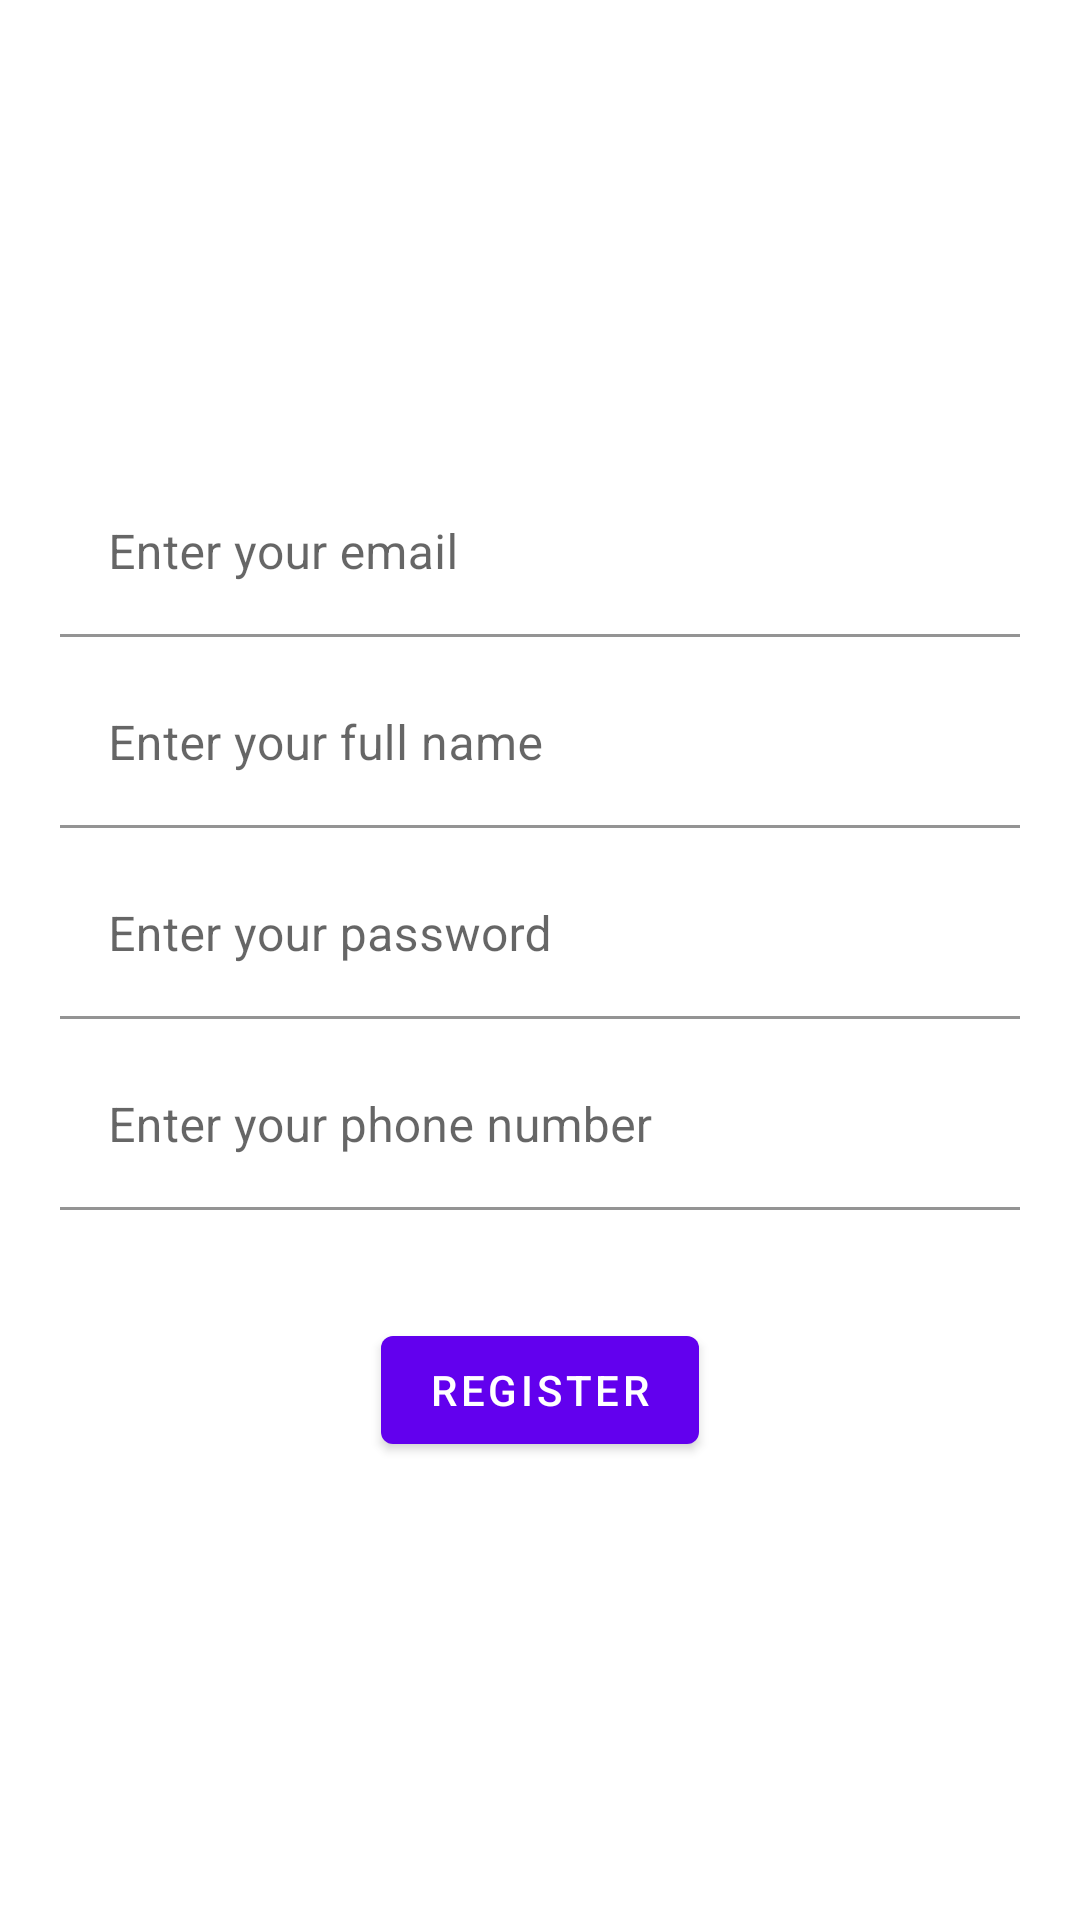

Here is an Android app screen rendered from its layout file. Give the layout XML and the strings, colors and styles it references.
<!-- AndroidManifest.xml: application theme Theme.FindMyPet -->
<!-- res/layout/newuser_register_fragment.xml -->
<?xml version="1.0" encoding="utf-8"?>
<androidx.constraintlayout.widget.ConstraintLayout xmlns:android="http://schemas.android.com/apk/res/android"
    xmlns:app="http://schemas.android.com/apk/res-auto"
    xmlns:tools="http://schemas.android.com/tools"
    android:layout_width="match_parent"
    android:layout_height="match_parent"
    android:paddingLeft="16dp"
    android:paddingRight="16dp">

    <com.google.android.material.button.MaterialButton
        android:id="@+id/fragment_newuser_register_button"
        android:layout_width="wrap_content"
        android:layout_height="wrap_content"
        android:layout_marginTop="32dp"
        android:text="@string/register"
        app:layout_constraintBottom_toBottomOf="parent"
        app:layout_constraintEnd_toEndOf="parent"
        app:layout_constraintStart_toStartOf="parent"
        app:layout_constraintTop_toBottomOf="@+id/newuser_phone_layout_fragment" />

    <com.google.android.material.textfield.TextInputLayout
        android:id="@+id/newuser_phone_layout_fragment"
        android:layout_width="match_parent"
        android:layout_height="wrap_content"
        android:gravity="center_horizontal"
        android:hint="@string/enter_your_phone_number"
        android:layout_margin="4dp"
        app:layout_constraintBottom_toTopOf="@+id/fragment_newuser_register_button"
        app:layout_constraintEnd_toEndOf="parent"
        app:layout_constraintHorizontal_bias="0.5"
        app:layout_constraintStart_toStartOf="parent"
        app:layout_constraintTop_toBottomOf="@+id/newuser_password_layout_fragment">

        <com.google.android.material.textfield.TextInputEditText
            android:id="@+id/newuser_phone_fragment"
            android:layout_width="match_parent"
            android:layout_height="wrap_content"
            android:background="@color/white"
            android:inputType="number"
            android:maxLines="1" />
    </com.google.android.material.textfield.TextInputLayout>

    <com.google.android.material.textfield.TextInputLayout
        android:id="@+id/newuser_name_layout_fragment"
        android:layout_width="match_parent"
        android:layout_height="wrap_content"
        android:layout_margin="4dp"
        android:gravity="center_horizontal"
        android:hint="@string/enter_your_name"
        app:layout_constraintBottom_toTopOf="@+id/newuser_password_layout_fragment"
        app:layout_constraintEnd_toEndOf="parent"
        app:layout_constraintHorizontal_bias="0.5"
        app:layout_constraintStart_toStartOf="parent"
        app:layout_constraintTop_toBottomOf="@+id/newuser_email_layout_fragment">

        <com.google.android.material.textfield.TextInputEditText
            android:id="@+id/newuser_name_fragment"
            android:layout_width="match_parent"
            android:layout_height="wrap_content"
            android:background="@color/white"
            android:inputType="textPersonName"
            android:maxLines="1" />
    </com.google.android.material.textfield.TextInputLayout>


    <com.google.android.material.textfield.TextInputLayout
        android:id="@+id/newuser_email_layout_fragment"
        android:layout_width="match_parent"
        android:layout_height="wrap_content"
        android:gravity="center_horizontal"
        android:hint="@string/enter_your_email_placeholder"
        android:layout_margin="4dp"
        app:layout_constraintBottom_toTopOf="@+id/newuser_name_layout_fragment"
        app:layout_constraintEnd_toEndOf="parent"
        app:layout_constraintHorizontal_bias="0.5"
        app:layout_constraintStart_toStartOf="parent"
        app:layout_constraintTop_toTopOf="parent"
        app:layout_constraintVertical_chainStyle="packed">

        <com.google.android.material.textfield.TextInputEditText
            android:id="@+id/newuser_email_fragment"
            android:layout_width="match_parent"
            android:layout_height="wrap_content"
            android:background="@color/white"
            android:inputType="textEmailAddress"
            android:maxLines="1" />
    </com.google.android.material.textfield.TextInputLayout>

    <com.google.android.material.textfield.TextInputLayout
        android:id="@+id/newuser_password_layout_fragment"
        android:layout_width="match_parent"
        android:layout_height="wrap_content"
        android:gravity="center_horizontal"
        android:layout_margin="4dp"
        android:hint="@string/enter_your_password_placeholder"
        app:layout_constraintBottom_toTopOf="@+id/newuser_phone_layout_fragment"
        app:layout_constraintEnd_toEndOf="parent"
        app:layout_constraintHorizontal_bias="0.5"
        app:layout_constraintStart_toStartOf="parent"
        app:layout_constraintTop_toBottomOf="@+id/newuser_name_layout_fragment">

        <com.google.android.material.textfield.TextInputEditText
            android:id="@+id/newuser_password_fragment"
            android:layout_width="match_parent"
            android:layout_height="wrap_content"
            android:background="@color/white"
            android:inputType="textPassword"
            android:maxLines="1" />
    </com.google.android.material.textfield.TextInputLayout>


</androidx.constraintlayout.widget.ConstraintLayout>
<!-- resources referenced by this layout -->
<resources>
  <string name="enter_your_email_placeholder">Enter your email</string>
  <string name="enter_your_name">Enter your full name</string>
  <string name="enter_your_password_placeholder">Enter your password</string>
  <string name="enter_your_phone_number">Enter your phone number</string>
  <string name="register">Register</string>
  <style name="Theme.FindMyPet" parent="Theme.MaterialComponents.DayNight.DarkActionBar">
          
          <item name="colorPrimary">@color/purple_500</item>
          <item name="colorPrimaryVariant">@color/purple_700</item>
          <item name="colorOnPrimary">@color/white</item>
          
          <item name="colorSecondary">@color/teal_200</item>
          <item name="colorSecondaryVariant">@color/teal_700</item>
          <item name="colorOnSecondary">@color/black</item>
          
          <item name="android:statusBarColor" tools:targetApi="l">?attr/colorPrimaryVariant</item>
          
      </style>
  <!-- not gathered from this repository: default colours our renderer supplied (Android Studio template values) -->
  <color name="purple_500">#FF6200EE</color>
  <color name="purple_700">#FF3700B3</color>
  <color name="teal_200">#FF03DAC5</color>
  <color name="teal_700">#FF018786</color>
  <color name="black">#FF000000</color>
  <color name="white">#FFFFFFFF</color>
</resources>
